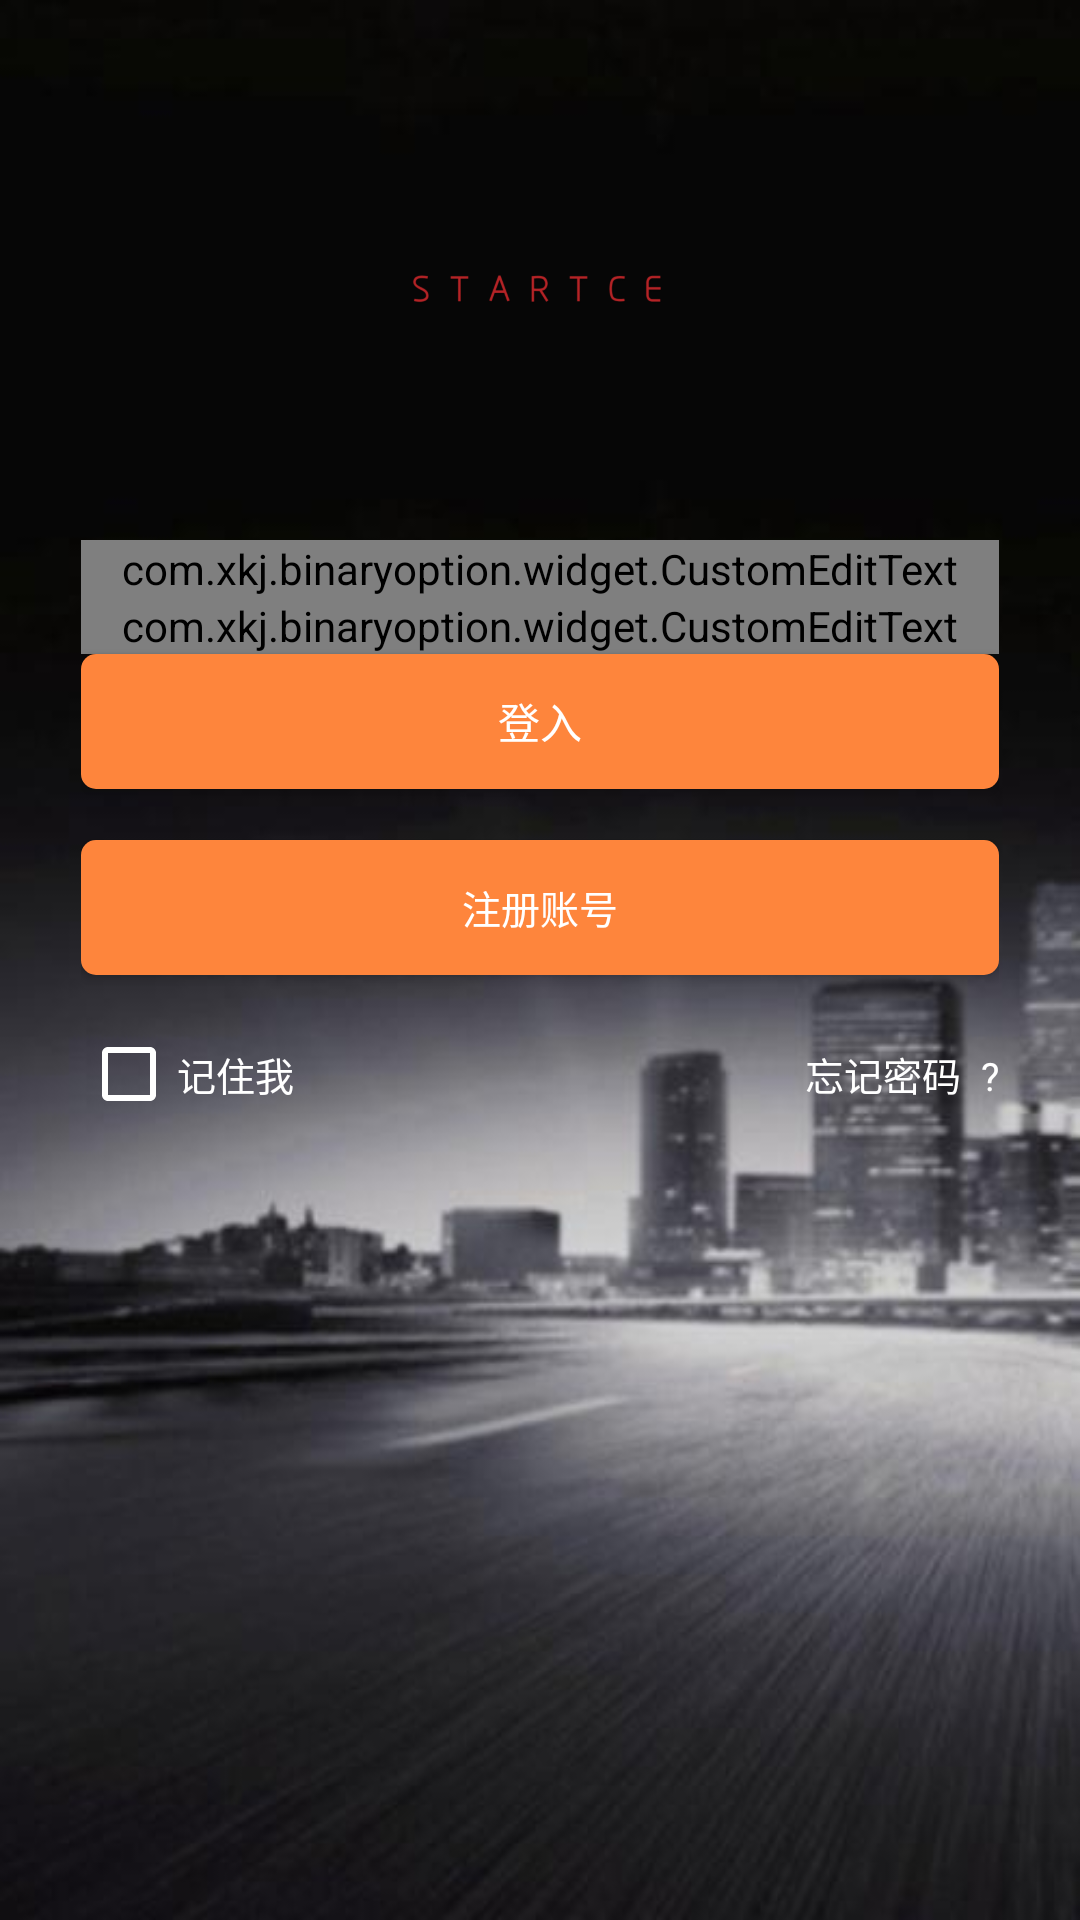

Reconstruct the res/layout file that produces this screen, plus the resources it refers to.
<!-- AndroidManifest.xml: application theme AppTheme -->
<!-- res/layout/fragment_login.xml -->
<?xml version="1.0" encoding="utf-8"?>
<LinearLayout
    xmlns:android="http://schemas.android.com/apk/res/android"
    xmlns:tools="http://schemas.android.com/tools"
    xmlns:customEditText="http://schemas.android.com/apk/res-auto"
    android:id="@+id/activity_login"
    android:layout_width="match_parent"
    android:layout_height="match_parent"
    android:orientation="vertical"
    android:background="@mipmap/loginbg"
    android:paddingLeft="@dimen/space_xxxbig"
    android:paddingRight="@dimen/space_xxxbig"
    tools:context=".mvp.login.LoginActivity">
    <ImageView
        android:layout_marginTop="45dip"
        android:layout_width="100dip"
        android:layout_height="100dip"
        android:layout_gravity="center_horizontal"
        android:src="@mipmap/icon"/>
    <com.xkj.binaryoption.widget.CustomEditText
        android:id="@+id/cet_account"
        android:layout_marginTop="35dip"
        android:layout_width="match_parent"
        android:layout_height="wrap_content"
        customEditText:inputType="number"
        customEditText:hint="请输入手机号码"
        customEditText:signImage="@mipmap/phone1"
        />
    <com.xkj.binaryoption.widget.CustomEditText
        android:id="@+id/cet_password"
        android:layout_width="match_parent"
        android:layout_height="wrap_content"
        customEditText:hint="请输入密码"
        customEditText:inputType="PASSWORD"
        customEditText:signImage="@mipmap/pwd1"
        />
    <Button
        android:id="@+id/b_login"
        android:layout_width="match_parent"
        android:layout_height="45dip"
        android:text="登入"
        android:gravity="center"
        android:textColor="@android:color/white"
        android:background="@drawable/button_orange"
        />
    <Button
        android:id="@+id/b_sign_up"
        android:layout_width="match_parent"
        android:layout_height="45dip"
        android:layout_marginTop="17dip"
        android:text="注册账号"
        android:background="@drawable/button_sign"
        style="@style/text_button_style"/>
    <RelativeLayout
        android:layout_marginTop="17dip"
        android:layout_width="match_parent"
        android:layout_height="wrap_content">
        <android.support.v7.widget.AppCompatCheckBox
            android:id="@+id/cb_remember"
            android:layout_width="wrap_content"
            android:layout_height="wrap_content"
            android:layout_alignParentLeft="true"
            style="@style/text_desc_"
            android:theme="@style/my_checkbox"
            android:text="记住我"/>
        <TextView
            android:id="@+id/tv_lost_password"
            android:layout_width="wrap_content"
            android:layout_height="wrap_content"
            android:layout_centerVertical="true"
            style="@style/text_desc_"
            android:layout_alignParentRight="true"
            android:text="忘记密码  ?"/>
    </RelativeLayout>
</LinearLayout>
<!-- resources referenced by this layout -->
<resources>
  <dimen name="space_xxxbig">27.0dip</dimen>
  <!-- drawable button_orange (drawable) -->
  <?xml version="1.0" encoding="utf-8"?>
  <selector xmlns:android="http://schemas.android.com/apk/res/android">
      <item android:state_pressed="true">
          <shape android:shape="rectangle">
              <corners android:radius="5dip"/>z
              <solid android:color="@color/background_button_orange"></solid>
              <stroke android:width="1dip" android:color="@color/background_button_orange"/>
          </shape>
      </item>
      <item >
          <shape android:shape="rectangle">
              <corners android:radius="5dip"/>
              <solid android:color="@color/background_button_orange_normal"></solid>
              <stroke android:width="0.1dip" android:color="@color/background_button_orange_normal"/>
          </shape>
      </item>
  </selector>
  <!-- drawable button_sign (drawable) -->
  <?xml version="1.0" encoding="utf-8"?>
  <selector xmlns:android="http://schemas.android.com/apk/res/android">
  
      <item android:state_pressed="true">
          <shape android:shape="rectangle">
              <corners android:radius="5dip"/>
              <solid android:color="@color/background_button_orange"></solid>
              <stroke android:width="0.1dip" android:color="@color/background_button_orange"/>
          </shape>
      </item>
      <item >
          <shape android:shape="rectangle">
              <corners android:radius="5dip"/>
              <solid android:color="@color/background_button_orange_sign"></solid>
              <stroke android:width="1dip" android:color="@color/background_button_orange_sign"/>
          </shape>
      </item>
  </selector>
  <!-- mipmap icon: png bitmap (mipmap-xhdpi, 26738 bytes) -->
  <!-- mipmap loginbg: jpg bitmap (mipmap-xhdpi, 21518 bytes) -->
  <!-- mipmap phone1: png bitmap (mipmap-xhdpi, 393 bytes) -->
  <!-- mipmap pwd1: png bitmap (mipmap-xhdpi, 658 bytes) -->
  <style name="my_checkbox" parent="Theme.AppCompat.Light">
          <item name="android:colorControlNormal">@android:color/white</item>
          <item name="android:colorControlActivated">@android:color/white</item>
      </style>
  <style name="text_button_style" parent="text_desc_">
          <item name="android:gravity">center</item>
      </style>
  <style name="text_desc_">
          <item name="android:textSize">13sp</item>
          <item name="android:textColor">@android:color/white</item>
      </style>
  <style name="AppTheme" parent="Theme.AppCompat.Light.DarkActionBar">
          
          <item name="colorPrimary">@color/background</item>
          <item name="colorPrimaryDark">@color/background</item>
          <item name="colorAccent">@color/colorAccent</item>
          <item name="windowNoTitle">true</item>
          <item name="android:listDivider">@drawable/rv_item_decoration</item>
      </style>
  <color name="background_button_orange">#99ffb029</color>
  <color name="background_button_orange_normal">#fe853c</color>
  <color name="background_button_orange_sign">#55ffb029</color>
  <color name="background">#292929</color>
  <color name="colorAccent">#FF4081</color>
  <!-- drawable rv_item_decoration (drawable) -->
  <?xml version="1.0" encoding="utf-8"?>
  <shape xmlns:android="http://schemas.android.com/apk/res/android"
         android:shape="rectangle" >
  
     <solid android:color="@color/link_gray"></solid>
      <size android:height="1dp"/>
  
  </shape>
  <color name="link_gray">#4dededed</color>
</resources>
